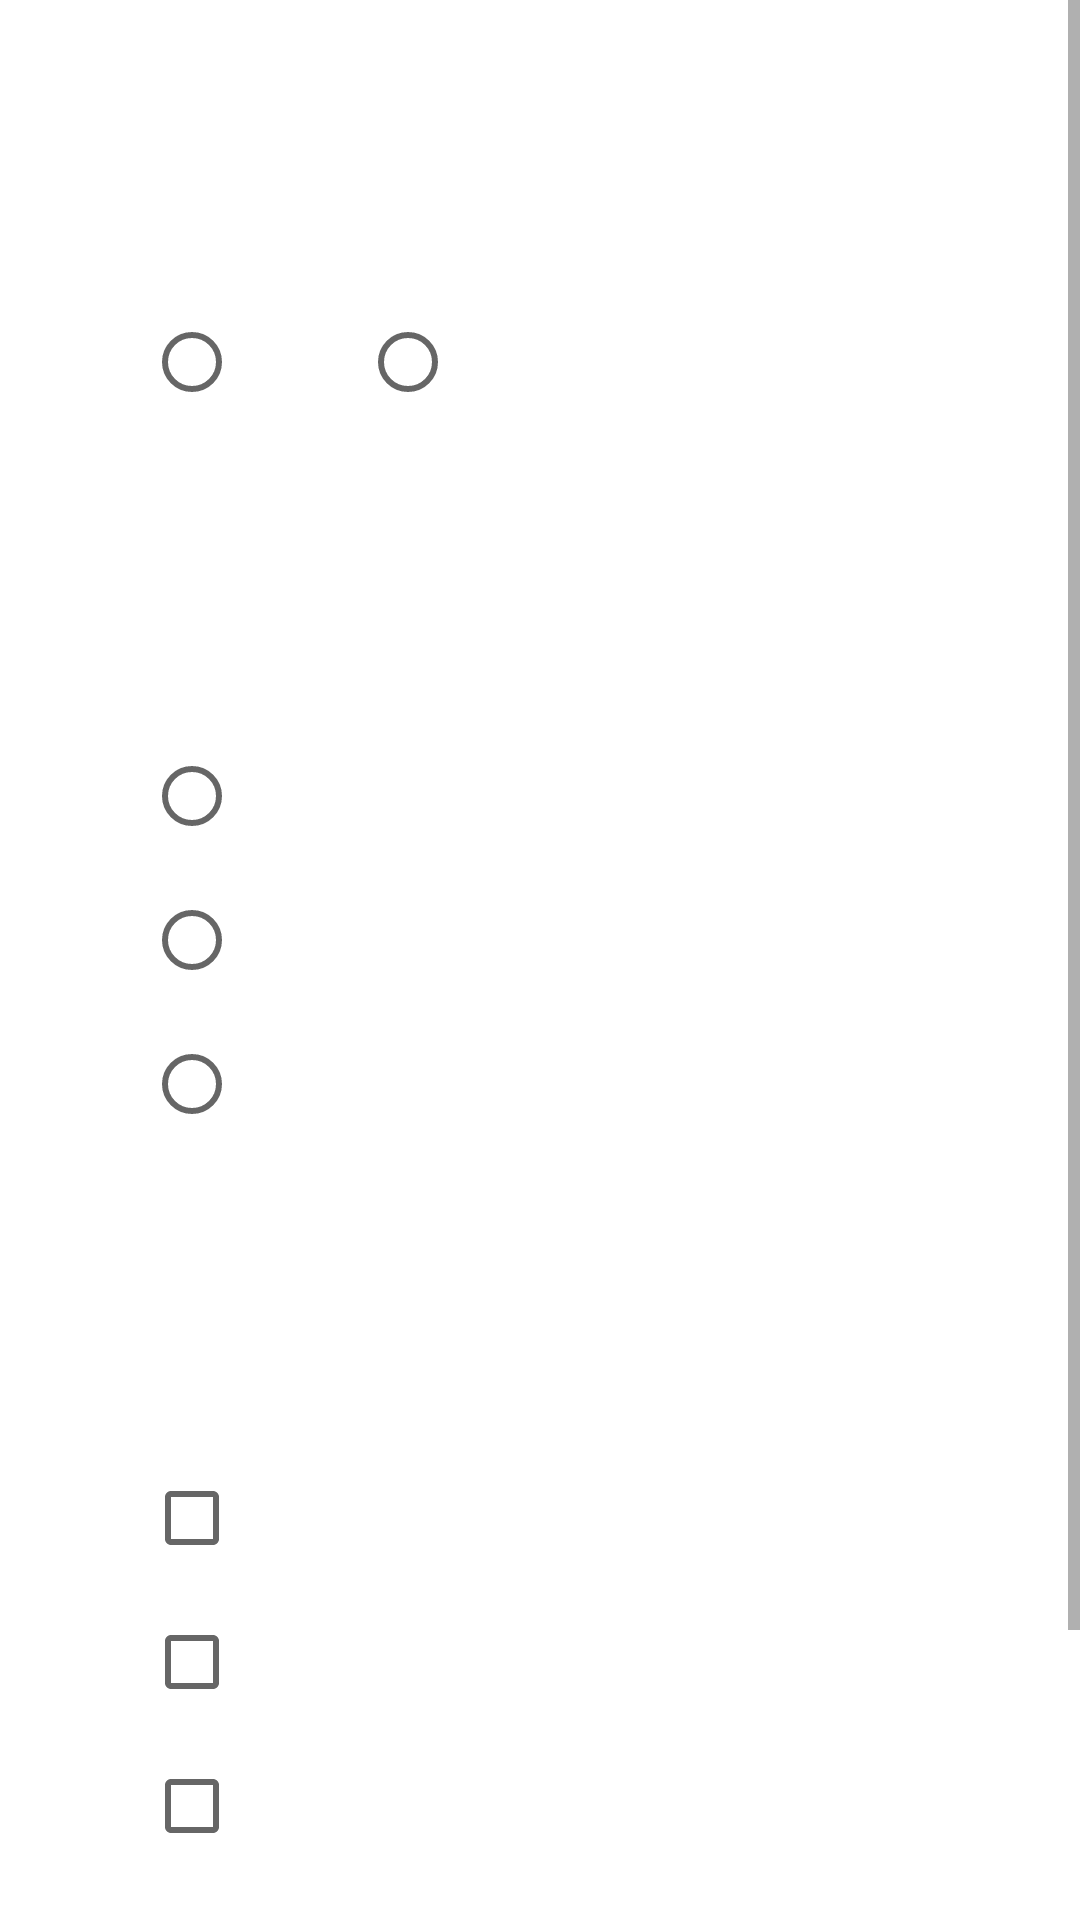

Android layout source for this screen:
<!-- AndroidManifest.xml: application theme Theme.MeuAppFirebase -->
<!-- res/layout/activity_pergunta01.xml -->
<?xml version="1.0" encoding="utf-8"?>
<ScrollView
    xmlns:android="http://schemas.android.com/apk/res/android"
    xmlns:app="http://schemas.android.com/apk/res-auto"
    xmlns:tools="http://schemas.android.com/tools"
    android:layout_width="match_parent"
    android:layout_height="match_parent"
    android:fillViewport="true"
    android:background="@drawable/chatgpt_image_22_de_abr__de_2025_14_02_10"
    tools:context=".pergunta01">

    <androidx.constraintlayout.widget.ConstraintLayout
        android:id="@+id/main"
        android:layout_width="match_parent"
        android:layout_height="wrap_content"
        android:padding="32dp">

        <LinearLayout
            android:id="@+id/card_pratica_atividade"
            android:layout_width="0dp"
            android:layout_height="wrap_content"
            android:orientation="vertical"
            android:background="@drawable/rounded_semi_transparent"
            android:padding="16dp"
            app:layout_constraintTop_toTopOf="parent"
            app:layout_constraintStart_toStartOf="parent"
            app:layout_constraintEnd_toEndOf="parent">

            <TextView
                android:layout_width="wrap_content"
                android:layout_height="wrap_content"
                android:text="Pratica alguma atividade física regularmente?"
                android:textColor="@color/white"
                android:textSize="16sp" />

            <RadioGroup
                android:id="@+id/radioGroupPraticaAtividade"
                android:layout_width="match_parent"
                android:layout_height="wrap_content"
                android:orientation="horizontal"
                android:layout_marginTop="8dp">

                <RadioButton
                    android:id="@+id/radioSimPratica"
                    android:layout_width="wrap_content"
                    android:layout_height="wrap_content"
                    android:text="Sim"
                    android:textColor="@color/white" />

                <RadioButton
                    android:id="@+id/radioNaoPratica"
                    android:layout_width="wrap_content"
                    android:layout_height="wrap_content"
                    android:layout_marginStart="16dp"
                    android:text="Não"
                    android:textColor="@color/white" />
            </RadioGroup>
        </LinearLayout>

        <LinearLayout
            android:id="@+id/card_tempo_disponivel"
            android:layout_width="0dp"
            android:layout_height="wrap_content"
            android:orientation="vertical"
            android:background="@drawable/rounded_semi_transparent"
            android:padding="16dp"
            android:layout_marginTop="16dp"
            app:layout_constraintTop_toBottomOf="@id/card_pratica_atividade"
            app:layout_constraintStart_toStartOf="parent"
            app:layout_constraintEnd_toEndOf="parent">

            <TextView
                android:layout_width="wrap_content"
                android:layout_height="wrap_content"
                android:text="Quanto tempo tem disponível por dia?"
                android:textColor="@color/white"
                android:textSize="16sp" />

            <RadioGroup
                android:id="@+id/radioGroupTempo"
                android:layout_width="match_parent"
                android:layout_height="wrap_content"
                android:layout_marginTop="8dp">

                <RadioButton
                    android:id="@+id/radioTempoMenos30"
                    android:layout_width="wrap_content"
                    android:layout_height="wrap_content"
                    android:text="Menos de 30 minutos"
                    android:textColor="@color/white"/>
                <RadioButton
                    android:id="@+id/radioTempo30a60"
                    android:layout_width="wrap_content"
                    android:layout_height="wrap_content"
                    android:text="Entre 30 e 60 minutos"
                    android:textColor="@color/white"/>
                <RadioButton
                    android:id="@+id/radioTempoMais60"
                    android:layout_width="wrap_content"
                    android:layout_height="wrap_content"
                    android:text="Mais de 1 hora"
                    android:textColor="@color/white"/>
            </RadioGroup>
        </LinearLayout>

        <LinearLayout
            android:id="@+id/card_espaco"
            android:layout_width="0dp"
            android:layout_height="wrap_content"
            android:orientation="vertical"
            android:background="@drawable/rounded_semi_transparent"
            android:padding="16dp"
            android:layout_marginTop="16dp"
            app:layout_constraintTop_toBottomOf="@id/card_tempo_disponivel"
            app:layout_constraintStart_toStartOf="parent"
            app:layout_constraintEnd_toEndOf="parent">

            <TextView
                android:layout_width="wrap_content"
                android:layout_height="wrap_content"
                android:text="Qual espaço tem disponível para se exercitar?"
                android:textColor="@color/white"
                android:textSize="16sp"
                android:layout_marginBottom="8dp"/>

            <CheckBox
                android:id="@+id/checkBoxcasa"
                android:layout_width="wrap_content"
                android:layout_height="wrap_content"
                android:text="Casa"
                android:textColor="@color/white" />
            <CheckBox
                android:id="@+id/checkBox2academia"
                android:layout_width="wrap_content"
                android:layout_height="wrap_content"
                android:text="Academia"
                android:textColor="@color/white" />
            <CheckBox
                android:id="@+id/checkBox3parque"
                android:layout_width="wrap_content"
                android:layout_height="wrap_content"
                android:text="Parque / Área aberta"
                android:textColor="@color/white" />

        </LinearLayout>

        <LinearLayout
            android:id="@+id/layout_botoes"
            android:layout_width="0dp"
            android:layout_height="wrap_content"
            android:orientation="horizontal"
            android:layout_marginTop="32dp"
            app:layout_constraintTop_toBottomOf="@id/card_espaco"
            app:layout_constraintStart_toStartOf="parent"
            app:layout_constraintEnd_toEndOf="parent">

            <Button
                android:id="@+id/buttonVoltaratividades"
                android:layout_width="0dp"
                android:layout_height="wrap_content"
                android:layout_weight="1"
                android:text="Voltar"
                android:padding="12dp"
                android:layout_marginEnd="8dp" />

            <Button
                android:id="@+id/buttonavancaratividades"
                android:layout_width="0dp"
                android:layout_height="wrap_content"
                android:layout_weight="1"
                android:text="Avançar"
                android:padding="12dp"
                android:layout_marginStart="8dp" />

        </LinearLayout>
    </androidx.constraintlayout.widget.ConstraintLayout>
</ScrollView>
<!-- resources referenced by this layout -->
<resources>
  <color name="white">#FFFFFFFF</color>
  <style name="Theme.MeuAppFirebase" parent="Theme.MaterialComponents.DayNight.NoActionBar">
          
          <item name="colorPrimary">@color/roxo</item>
          <item name="colorPrimaryVariant">@color/roxo_escuro</item>
          <item name="colorOnPrimary">@color/white</item>
          <item name="colorSecondary">@color/teal_200</item>
          <item name="colorSecondaryVariant">@color/teal_700</item>
          <item name="colorOnSecondary">@color/black</item>
  
          <item name="android:statusBarColor">@android:color/transparent</item>
          <item name="android:navigationBarColor">@android:color/transparent</item>
  
          <item name="android:windowLightStatusBar" tools:targetApi="m">false</item>
      </style>
  <color name="roxo">#7A40FF</color>
  <color name="roxo_escuro">#361A73</color>
  <color name="teal_200">#FF03DAC5</color>
  <color name="teal_700">#FF018786</color>
  <color name="black">#FF000000</color>
</resources>
